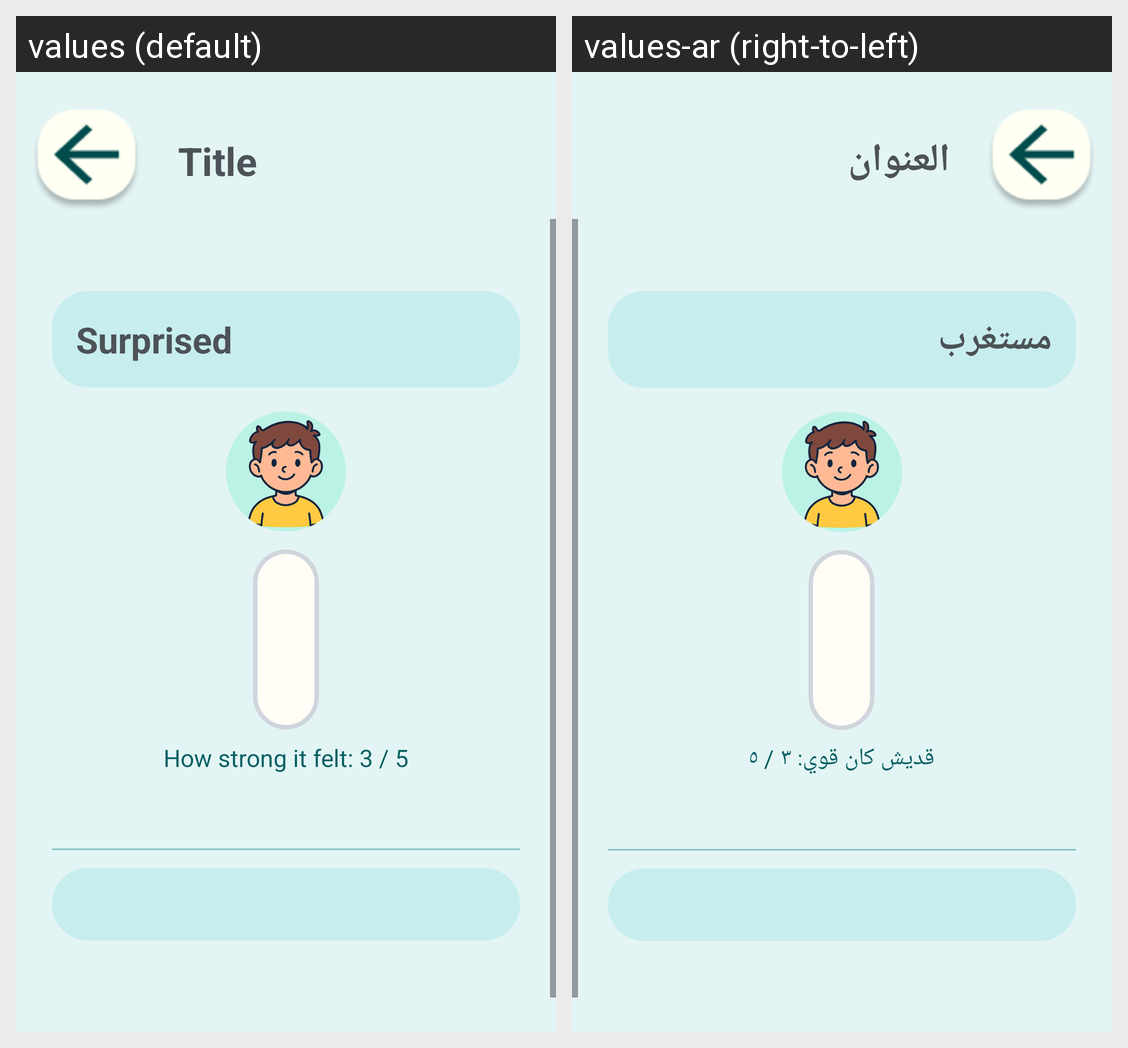

Locale-by-locale string values for the Android screen shown in this grid:
Android screen res/layout/activity_emotion_detail.xml rendered under 2 locales, left to right: values (default), values-ar (right-to-left). Device: Nexus 5 (rendered at 1080×1920; each locale shown at half size, 540×960, under a caption strip naming it); theme Theme.ASDProject.
Strings drawn on this screen, with the default value and each locale's value (text and hints the layout hard-codes, and strings that could not be matched under every locale, appear in the picture but are not listed):

emotion_detail_emotion_placeholder
  values: Surprised
  values-ar: مستغرب

emotion_detail_intensity_placeholder
  values: How strong it felt: 3 / 5
  values-ar: قديش كان قوي: ٣ / ٥

header_title_placeholder
  values: Title
  values-ar: العنوان
